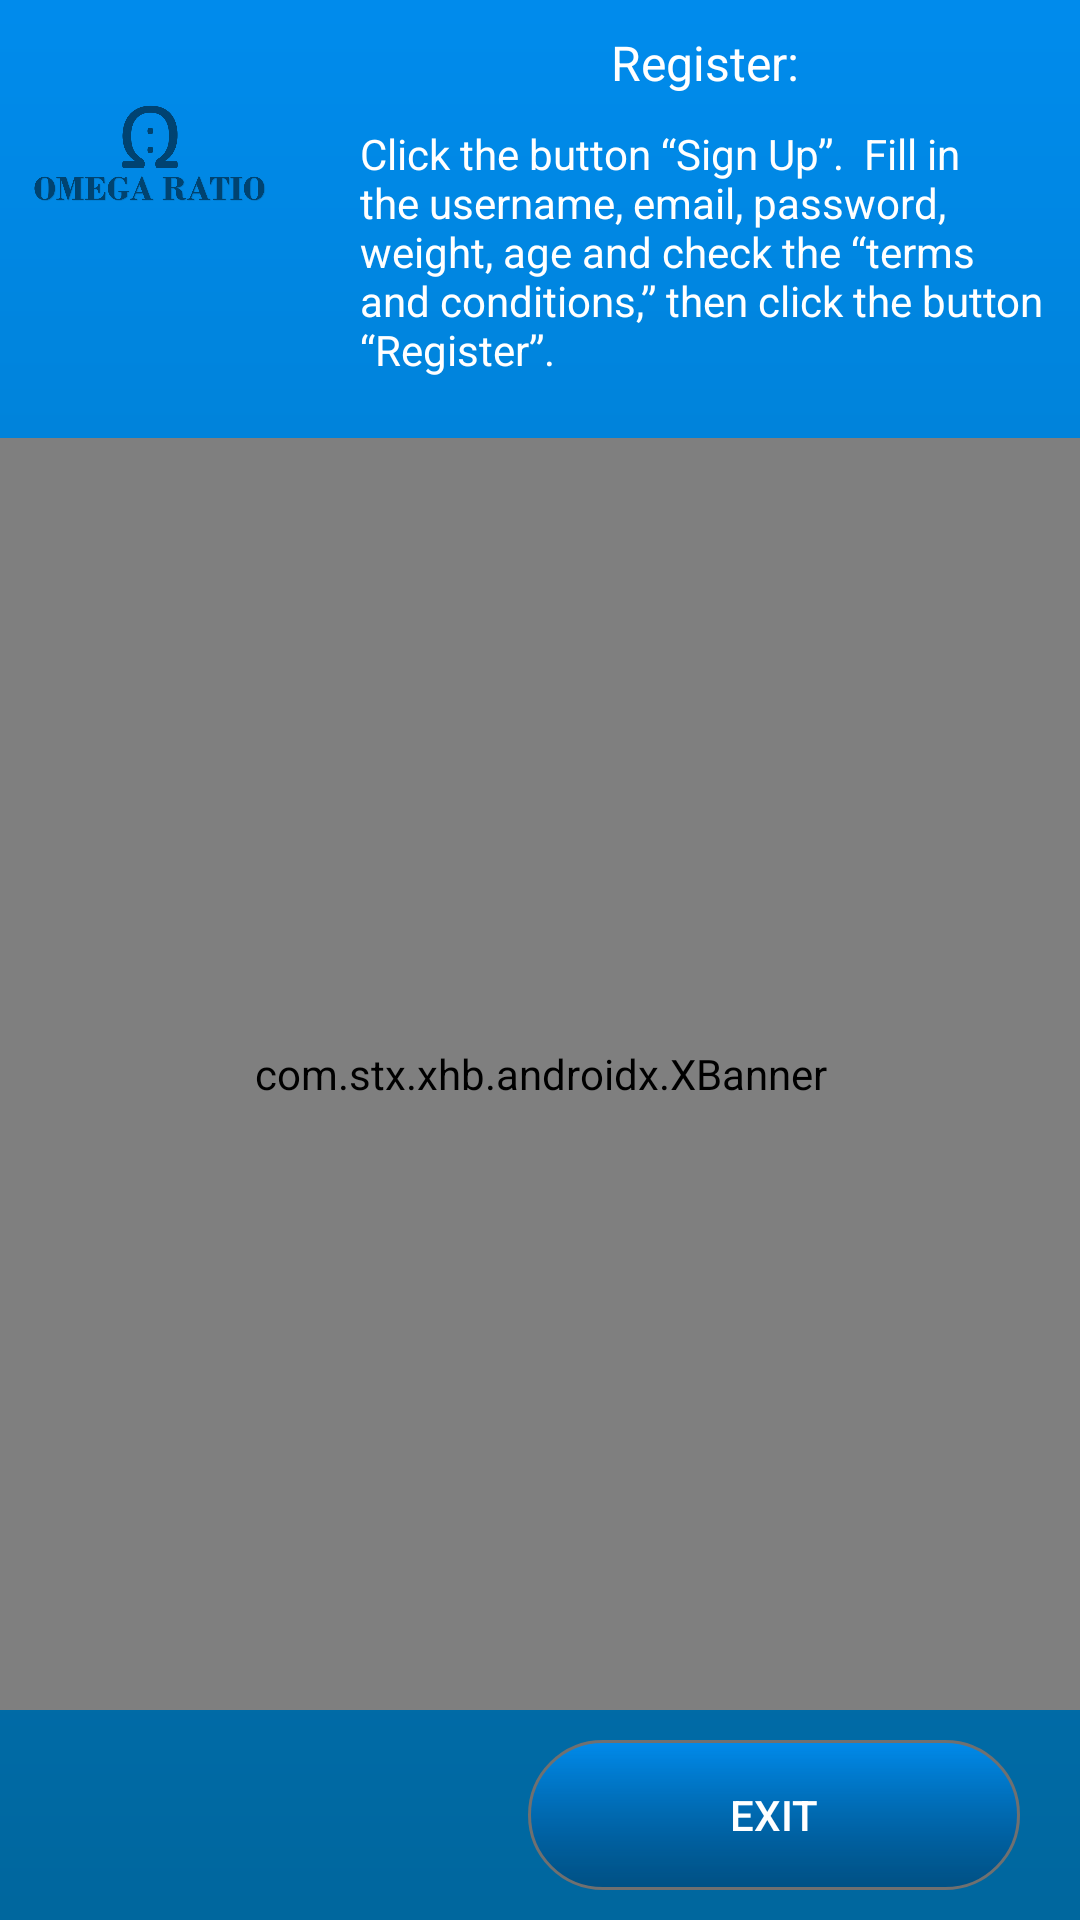

Reconstruct the res/layout file that produces this screen, plus the resources it refers to.
<!-- AndroidManifest.xml: application theme AppTheme.NoActionBar -->
<!-- res/layout/activity_guide.xml -->
<?xml version="1.0" encoding="utf-8"?>
<LinearLayout
    xmlns:android="http://schemas.android.com/apk/res/android"
    xmlns:app="http://schemas.android.com/apk/res-auto"
    xmlns:tools="http://schemas.android.com/tools"
    android:layout_width="match_parent"
    android:layout_height="match_parent"
    android:orientation="vertical"
    android:background="@drawable/background"
    tools:context=".Guide">

    <LinearLayout
        android:layout_width="match_parent"
        android:layout_height="wrap_content"
        android:orientation="horizontal">
        <ImageView
            android:layout_width="100dp"
            android:layout_height="100dp"
            android:src="@drawable/logo"></ImageView>

        <LinearLayout
            android:layout_width="match_parent"
            android:layout_gravity="center"
            android:layout_marginLeft="20dp"
            android:layout_marginRight="10dp"
            android:layout_height="wrap_content"
            android:orientation="vertical">
            <TextView
                android:id="@+id/title"
                android:layout_width="wrap_content"
                android:layout_height="wrap_content"
                android:textColor="#fff"
                android:layout_marginTop="10dp"
                android:textSize="16sp"
                android:layout_gravity="center"
                android:text="Register:"></TextView>

            <TextView
                android:id="@+id/content"
                android:layout_width="wrap_content"
                android:layout_height="wrap_content"
                android:textColor="#fff"
                android:layout_gravity="center"
                android:layout_marginTop="10dp"
                android:textSize="14sp"
                android:text="Click the button “Sign Up”.  Fill in the username, email, password, weight, age and check the “terms and conditions,” then click the button “Register”."></TextView>
        </LinearLayout>
    </LinearLayout>


    <com.stx.xhb.androidx.XBanner
        android:id="@+id/xbanner"
        android:layout_width="match_parent"
        android:layout_height="wrap_content"
        android:layout_weight="1"
        app:pointsContainerBackground="#44aaaaaa"
        app:pointsPosition="CENTER"
        app:isAutoPlay="false"
        android:layout_marginTop="20dp"
        app:tipTextSize="12sp"
        app:pageChangeDuration="800"/>

    <Button
        android:id="@+id/close"
        android:layout_width="wrap_content"
        android:layout_height="wrap_content"
        android:layout_marginBottom="10dp"
        android:layout_marginTop="10dp"
        android:layout_gravity="right"
        android:layout_marginRight="20dp"
        android:background="@drawable/button"
        android:text="Exit"
        android:textColor="@android:color/white"

        />

</LinearLayout>
<!-- resources referenced by this layout -->
<resources>
  <!-- drawable background: png bitmap (drawable-hdpi, 13199 bytes) -->
  <!-- drawable button: png bitmap (drawable-hdpi, 3251 bytes) -->
  <!-- drawable logo: png bitmap (drawable-hdpi, 28879 bytes) -->
  <style name="AppTheme.NoActionBar">
          <item name="windowActionBar">false</item>
          <item name="windowNoTitle">true</item>
      </style>
</resources>
